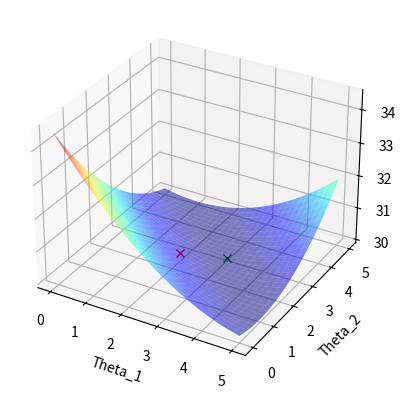

Write Python code to recreate this figure.
"""
This is the template for coding problems in exercise sheet 4, task 2.

Everywhere you see "YOUR CODE", it means a playground for you :P

WARNING: do not rename variables as this will break the tests.

Have fun!
"""

import numpy as np
import matplotlib.pyplot as plt
import matplotlib.cm as cm

## Define measurements and measurement model
y = np.arange(-3,6) # measurement vector
phi = np.array([[1/6,1/6]]) # regression vector
Phi = np.repeat(phi,9,axis=0) # regressor matrix

# Define the objective function: R^2 -> R
def objectiveFunction(theta: np.ndarray):
    """
    Returns the value of the least-squares objective function for a given theta of shape (2,1).
    """
    residual = y - Phi@theta
    return 0.5*residual.T@residual

### Evaluate the objective function over a grid
theta1_grid, theta2_grid = np.meshgrid(np.linspace(0,5,30),np.linspace(0,5,30))
theta_grid = np.stack([theta1_grid,theta2_grid],axis=2).transpose((2,0,1))
res_grid = y.reshape((9,1,1)) - np.tensordot(Phi,theta_grid,(1,0))
objective_grid = 0.5*np.sum(res_grid*res_grid,axis=0)

### Plot the objective function over the grid
fig = plt.figure()
ax = plt.axes(projection='3d')
ax.plot_surface(theta1_grid,theta2_grid,objective_grid,cmap=cm.jet,alpha=0.5)
ax.set_xlabel("Theta_1")
ax.set_ylabel("Theta_2")
ax.set_zlabel("Objective")

# (c) Find a solution to the ill posed problem using two methods
### YOUR CODE ###
theta_opt_reg = np.linalg.inv(Phi.T@Phi + 0.2*np.identity(2))@Phi.T@y
theta_opt_pm  = np.linalg.pinv(Phi.T@Phi)@Phi.T@y

#################

# useful function to plot a point on the surface
def plotPoint(x, color):
    """
    Plots a point with height equal to the objective function defined above on the surface plot.
    Plot a red x. Does nothing if x is None.
    """
    if x is None: return
    ax.plot(x[0],x[1],objectiveFunction(x),'x', color= color)

# plot the points that solve the ill posed least squares problem
plotPoint(theta_opt_reg, "r")
plotPoint(theta_opt_pm,  "g")


print(theta_opt_reg)
print(theta_opt_pm)
# show the plot
plt.show()
